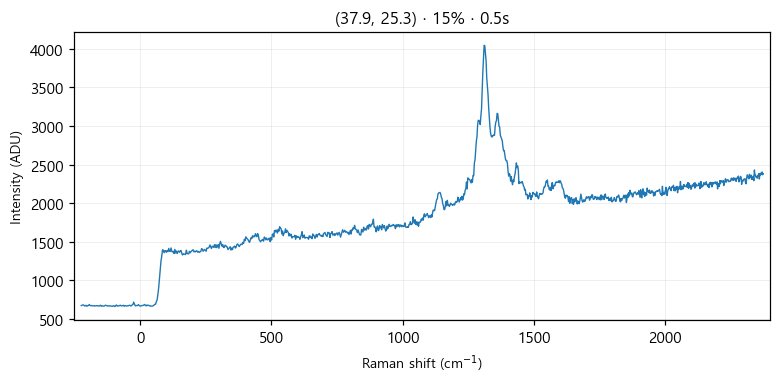

Values plotted in this chart, from the file beside it:
# laser_power_pct, 15
# exposure_time, 0.5
# laser_nm, 532
# mode, single
pixel, raman_shift_cm-1, wavelength_nm, intensity
0, -224.5, 525.7, 670
1, -221.4, 525.8, 676
2, -218.4, 525.9, 678
3, -215.3, 526, 678
4, -212.2, 526.1, 666
5, -209.2, 526.2, 667
6, -206.1, 526.2, 674
7, -203.1, 526.3, 662
8, -200, 526.4, 669
9, -197, 526.5, 672
10, -193.9, 526.6, 684
11, -190.8, 526.7, 671
12, -187.8, 526.8, 670
13, -184.7, 526.8, 670
14, -181.7, 526.9, 666
15, -178.6, 527, 667
16, -175.6, 527.1, 670
17, -172.5, 527.2, 664
18, -169.5, 527.3, 666
19, -166.5, 527.4, 669
20, -163.4, 527.4, 667
21, -160.4, 527.5, 668
22, -157.3, 527.6, 663
23, -154.3, 527.7, 669
24, -151.2, 527.8, 675
25, -148.2, 527.9, 662
26, -145.2, 527.9, 669
27, -142.1, 528, 663
28, -139.1, 528.1, 664
29, -136.1, 528.2, 665
30, -133, 528.3, 675
31, -130, 528.4, 672
32, -127, 528.5, 669
33, -124, 528.5, 664
34, -120.9, 528.6, 668
35, -117.9, 528.7, 664
36, -114.9, 528.8, 668
37, -111.9, 528.9, 664
38, -108.8, 529, 663
39, -105.8, 529, 660
40, -102.8, 529.1, 667
41, -99.77, 529.2, 669
42, -96.75, 529.3, 658
43, -93.74, 529.4, 669
44, -90.72, 529.5, 678
45, -87.71, 529.5, 664
46, -84.69, 529.6, 666
47, -81.68, 529.7, 666
48, -78.67, 529.8, 671
49, -75.66, 529.9, 675
50, -72.66, 530, 666
51, -69.65, 530.1, 668
52, -66.64, 530.1, 668
53, -63.64, 530.2, 674
54, -60.63, 530.3, 662
55, -57.63, 530.4, 669
... 968 more rows
